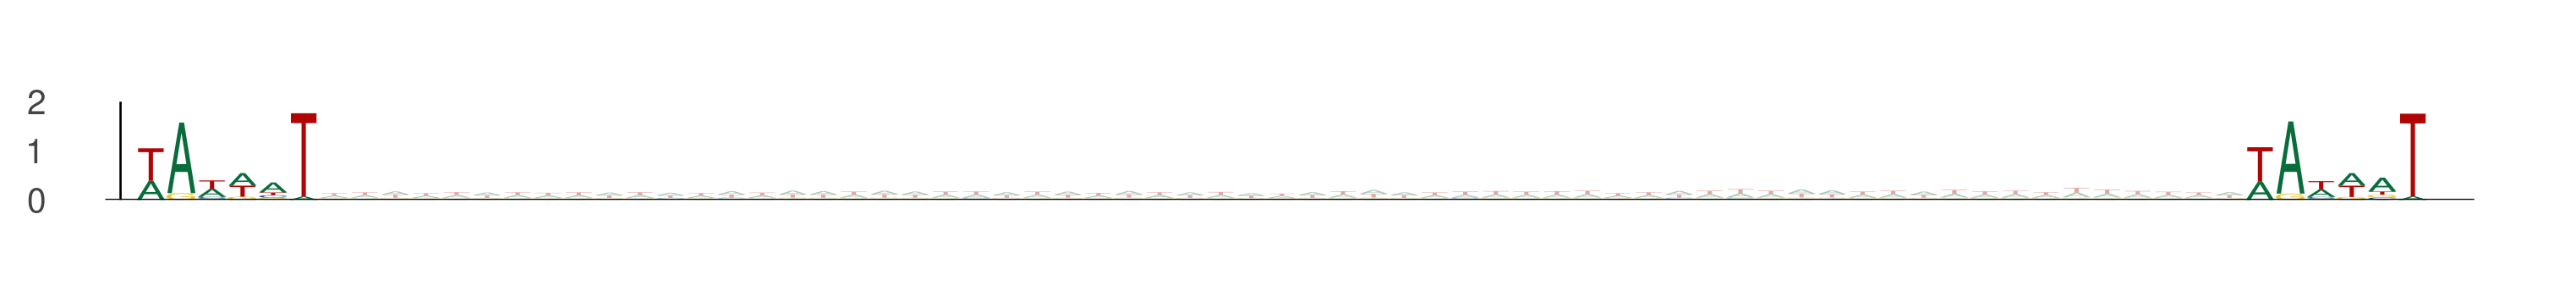

The file beside this chart, header and first rows:
seq_index, start_position, end_position, is_reversed_complement
4985, 74, 80, 0
4985, 143, 149, 0
2014, 48, 54, 0
2014, 117, 123, 0
2118, 14, 20, 0
2118, 83, 89, 0
4583, 24, 30, 0
4583, 93, 99, 0
4583, 18, 24, 0
4583, 87, 93, 0
365, 13, 19, 0
365, 82, 88, 0
1101, 28, 34, 0
1101, 97, 103, 0
3650, 39, 45, 0
3650, 108, 114, 0
5377, 62, 68, 0
5377, 131, 137, 0
5034, 11, 17, 0
5034, 80, 86, 0
437, 63, 69, 0
437, 132, 138, 0
437, 60, 66, 0
437, 129, 135, 0
1768, 47, 53, 0
1768, 116, 122, 0
5454, 13, 19, 0
5454, 82, 88, 0
3134, 57, 63, 0
3134, 126, 132, 0
2040, 18, 24, 0
2040, 87, 93, 0
2040, 58, 64, 0
2040, 127, 133, 0
936, 67, 73, 0
936, 136, 142, 0
936, 65, 71, 0
936, 134, 140, 0
4671, 61, 67, 0
4671, 130, 136, 0
4671, 6, 12, 0
4671, 75, 81, 0
4671, 48, 54, 0
4671, 117, 123, 0
4671, 16, 22, 0
4671, 85, 91, 0
969, 62, 68, 0
969, 131, 137, 0
969, 53, 59, 0
969, 122, 128, 0
586, 63, 69, 0
586, 132, 138, 0
3855, 57, 63, 0
3855, 126, 132, 0
4755, 45, 51, 0
4755, 114, 120, 0
2420, 26, 32, 0
2420, 95, 101, 0
4922, 62, 68, 0
4922, 131, 137, 0
... 2,256 more rows
